Run: headless pygame with SDL's dummy video driver; simulated clock (each Clock.tick advances the game by its frame time, no real sleeping); random seed 0; keys injected as events and as key.get_pressed() state; no mouse input.
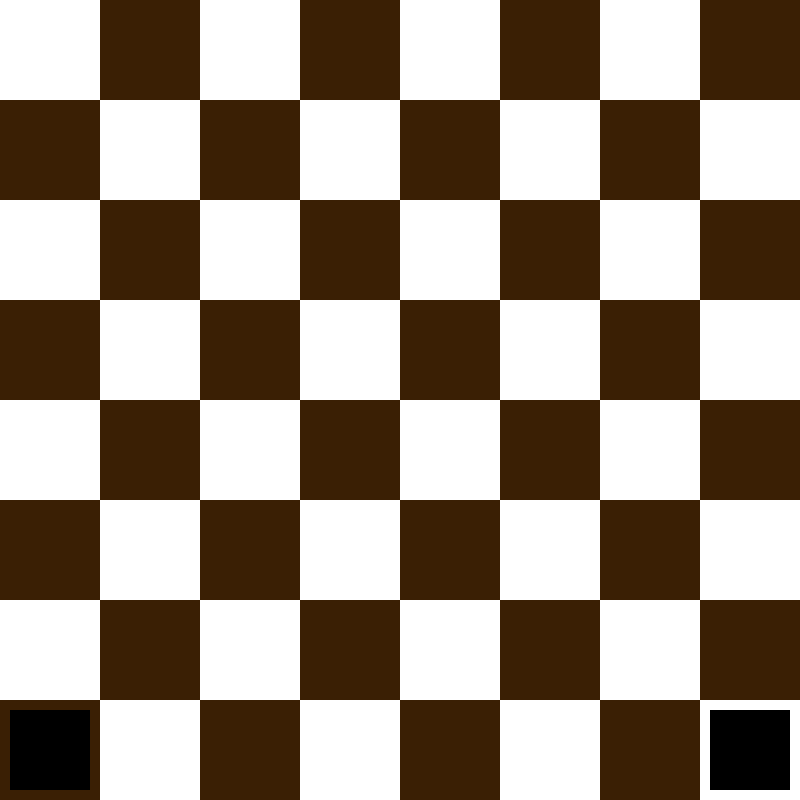
Frame 1 of 4 · flips 1–60 · no input
Frame 2 of 4 · flips 61–180 · tapped SPACE, RETURN · held RIGHT (→), D · screen unchanged from frame 1, image omitted
Frame 3 of 4 · flips 181–300 · held DOWN (↓), S · screen unchanged from frame 2, image omitted
Frame 4 of 4 · flips 301–420 · held LEFT (←), A, UP (↑), W · screen unchanged from frame 3, image omitted

The pygame program that drew these frames:

import pygame

# Initialize pygame
pygame.init()

# Define parameters
WHITE = (255, 255, 255)
BLACK = (0, 0, 0)
BROWN = (58, 31 ,4)

SIZE = 800

# Set up the display
screen_size = (SIZE, SIZE)
screen = pygame.display.set_mode(screen_size)
pygame.display.set_caption('Chess')

# Define the size of each square
square_size = screen_size[0] // 8

#('a' , 'b' , 'c' , 'd' , 'e' , 'f' , 'g' , 'h') 
FILES = (0 , 1 , 2 , 3 , 4 , 5 , 6 , 7)      # Vertical lines
RANKS = (0 , 1 , 2 , 3 , 4 , 5 , 6 , 7)      # Horizontal lines
 




# Draw the chessboard
def draw_board():
        
        for row in RANKS:
            for col in FILES:
                square_color = WHITE if (row + col) % 2 == 0 else BROWN
                pygame.draw.rect(screen, square_color, (col * square_size, row * square_size, square_size, square_size))

def draw_pieces(R):
    pygame.draw.rect(screen , BLACK , R )
     





# Main loop
def main():

    R1 = pygame.Rect(square_size/10 , square_size*7.1 , 0.8*square_size , 0.8*square_size)
    R2 = pygame.Rect(square_size*7.1 , square_size*7.1 , 0.8*square_size , 0.8*square_size)

    running = True
    while running:
        for event in pygame.event.get():
            if event.type == pygame.QUIT:
                running = False

        draw_board()   
        draw_pieces(R1) 
        draw_pieces(R2)
        









        pygame.display.flip()


main()

# Quit pygame
pygame.quit()
